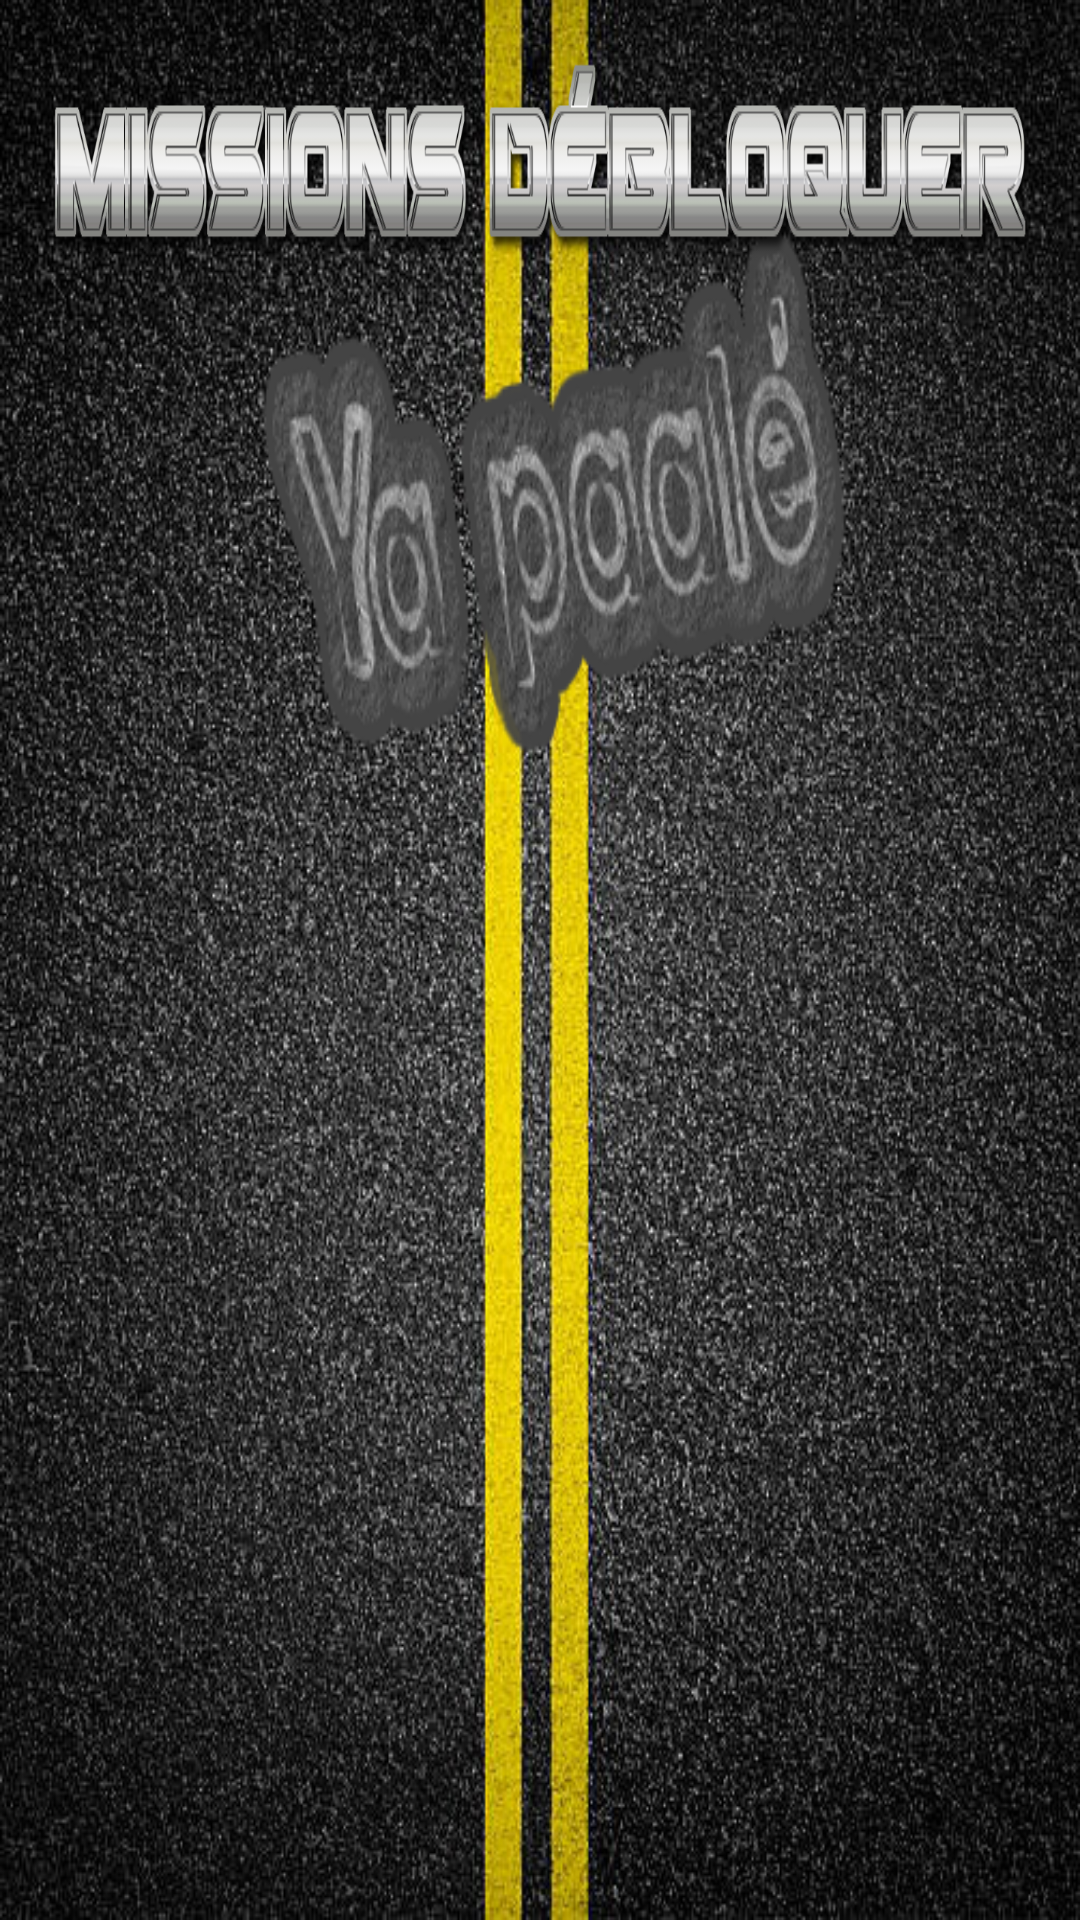

Here is an Android app screen rendered from its layout file. Give the layout XML and the strings, colors and styles it references.
<!-- AndroidManifest.xml: application theme AppThemeNoBar -->
<!-- res/layout/activity_level.xml -->
<?xml version="1.0" encoding="utf-8"?>
<LinearLayout xmlns:android="http://schemas.android.com/apk/res/android"
    xmlns:app="http://schemas.android.com/apk/res-auto"
    xmlns:tools="http://schemas.android.com/tools"
    android:layout_width="match_parent"
    android:layout_height="match_parent"
    android:background="@drawable/logo_acceuil"
    android:orientation="vertical"
    tools:context="zombiedition.nikiss.com.gameorange.Activity.Level">


    <ImageButton
        android:layout_gravity="center"
        android:layout_width="wrap_content"
        android:layout_height="80dp"
        android:layout_marginTop="15dp"
        android:layout_marginHorizontal="15dp"
        android:layout_centerHorizontal="true"
        android:background="@drawable/mission_debloquer" />

    <android.support.v7.widget.RecyclerView
        android:id="@+id/recycleview_select_mission"
        android:layout_width="match_parent"
        android:layout_marginHorizontal="10dp"
        android:layout_marginBottom="5dp"
        android:layout_height="wrap_content"
        tools:layout_editor_absoluteX="8dp"
        tools:layout_editor_absoluteY="62dp"
        tools:ignore="MissingConstraints" />
</LinearLayout>
<!-- resources referenced by this layout -->
<resources>
  <!-- drawable logo_acceuil: png bitmap (drawable, 584355 bytes) -->
  <!-- drawable mission_debloquer: png bitmap (drawable, 46202 bytes) -->
  <style name="AppThemeNoBar" parent="Theme.AppCompat.Light.NoActionBar">
          <item name="windowNoTitle">true</item>
          <item name="windowActionBar">false</item>
          <item name="android:windowFullscreen">true</item>
          <item name="android:windowContentOverlay">@null</item>
  
      </style>
</resources>
